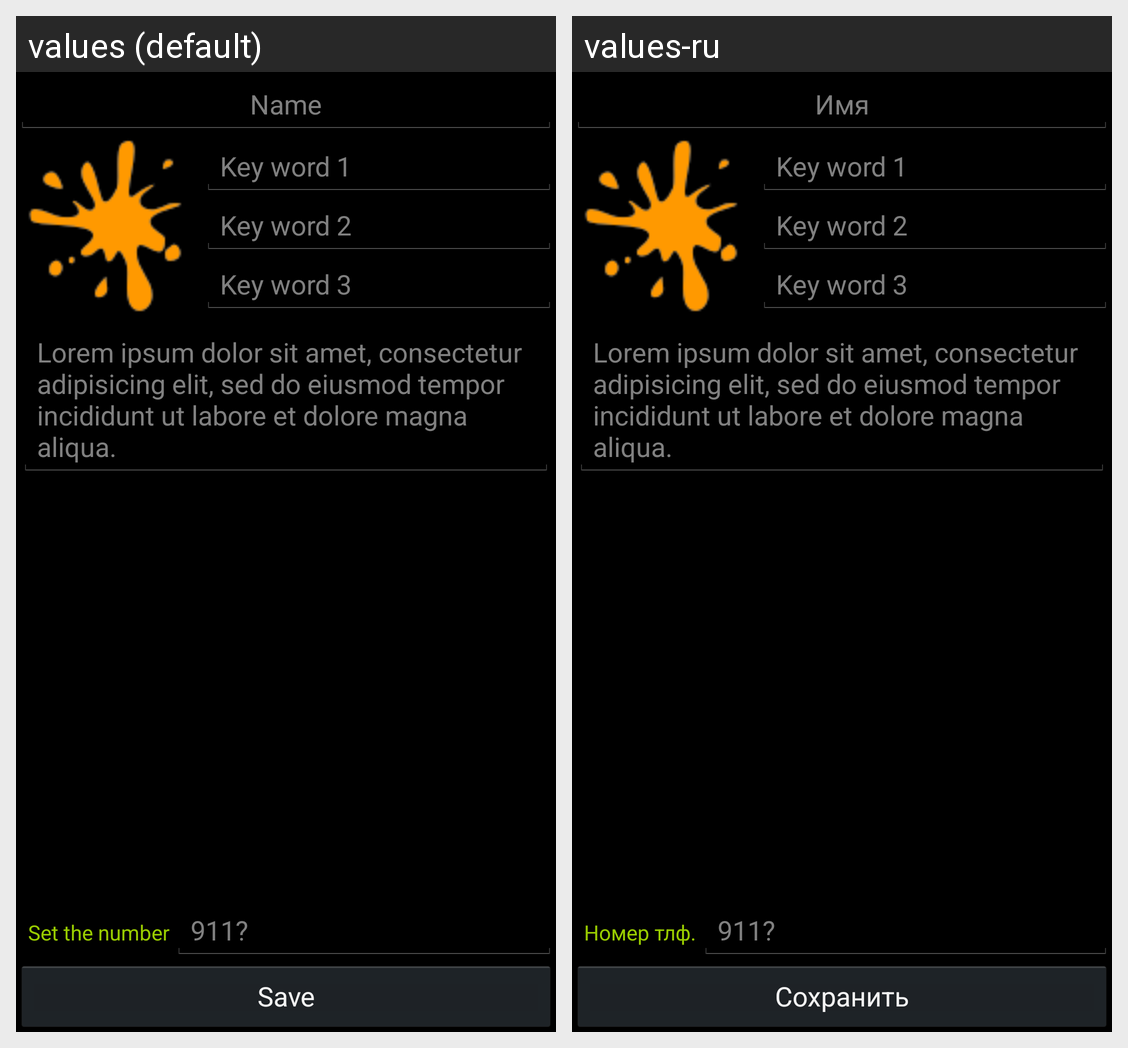

The Android screen above is rendered under two locales of the same app. Produce the string resources it draws, with the default and per-locale values.
Android screen res/layout/activity_item_one_edit.xml rendered under 2 locales, left to right: values (default), values-ru. Device: Nexus 5 (rendered at 1080×1920; each locale shown at half size, 540×960, under a caption strip naming it); theme android:Theme.Holo.
Strings drawn on this screen, with the default value and each locale's value (text and hints the layout hard-codes, and strings that could not be matched under every locale, appear in the picture but are not listed):

txt_name_empty
  values: Name
  values-ru: Имя

tab_column1_name
  values: Key word 1
  values-ru: Key word 1

tab_column2_name
  values: Key word 2
  values-ru: Key word 2

tab_column3_name
  values: Key word 3
  values-ru: Key word 3

txt_item_description_test
  values: Lorem ipsum dolor sit amet, consectetur adipisicing elit, sed do eiusmod tempor incididunt ut labore et dolore magna aliqua.
  values-ru: Lorem ipsum dolor sit amet, consectetur adipisicing elit, sed do eiusmod tempor incididunt ut labore et dolore magna aliqua.

txt_set_number
  values: Set the number
  values-ru: Номер тлф.

txt_phone_temp_number
  values: 911?
  values-ru: 911?

btntext_save
  values: Save
  values-ru: Сохранить
